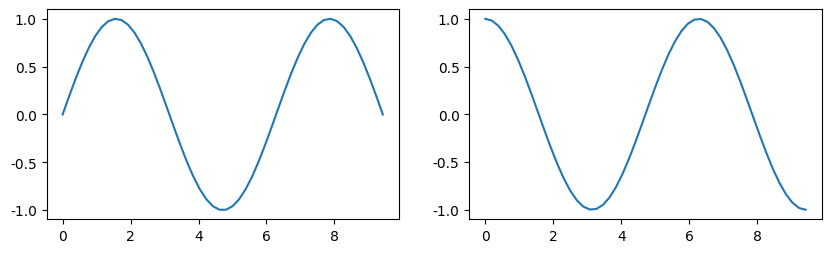

Reproduce this figure in Python.
import matplotlib.pyplot as plt
import numpy as np

if __name__ == '__main__':
    # 设置字体为黑体
    plt.rcParams['font.sans-serif'] = ['SimHei']

    # 方法1 使用subplot
    # x = np.arange(0, 50, 2)
    # y1 = x * x
    # y2 = 1 / x
    # # 指定子图的编号 subplot
    # plt.subplot(221)
    # plt.title('抛物线')
    # plt.plot(x, y1)
    # plt.subplot(222)
    # plt.title('双曲线')
    # plt.plot(x, y2)

    # 方法2  在画布上使用add_subplot()方法
    # 如果折线图上点数太少,则曲线会失真
    x = np.linspace(0, 3 * np.pi, 50)
    fig = plt.figure(figsize=(10, 6), dpi=100)
    ax1 = fig.add_subplot(223)
    ax1.plot(x, np.sin(x))
    ax2 = fig.add_subplot(224)
    ax2.plot(x, np.cos(x))
    plt.show()

    # 附加题: 在同一个图上,画4张子图
